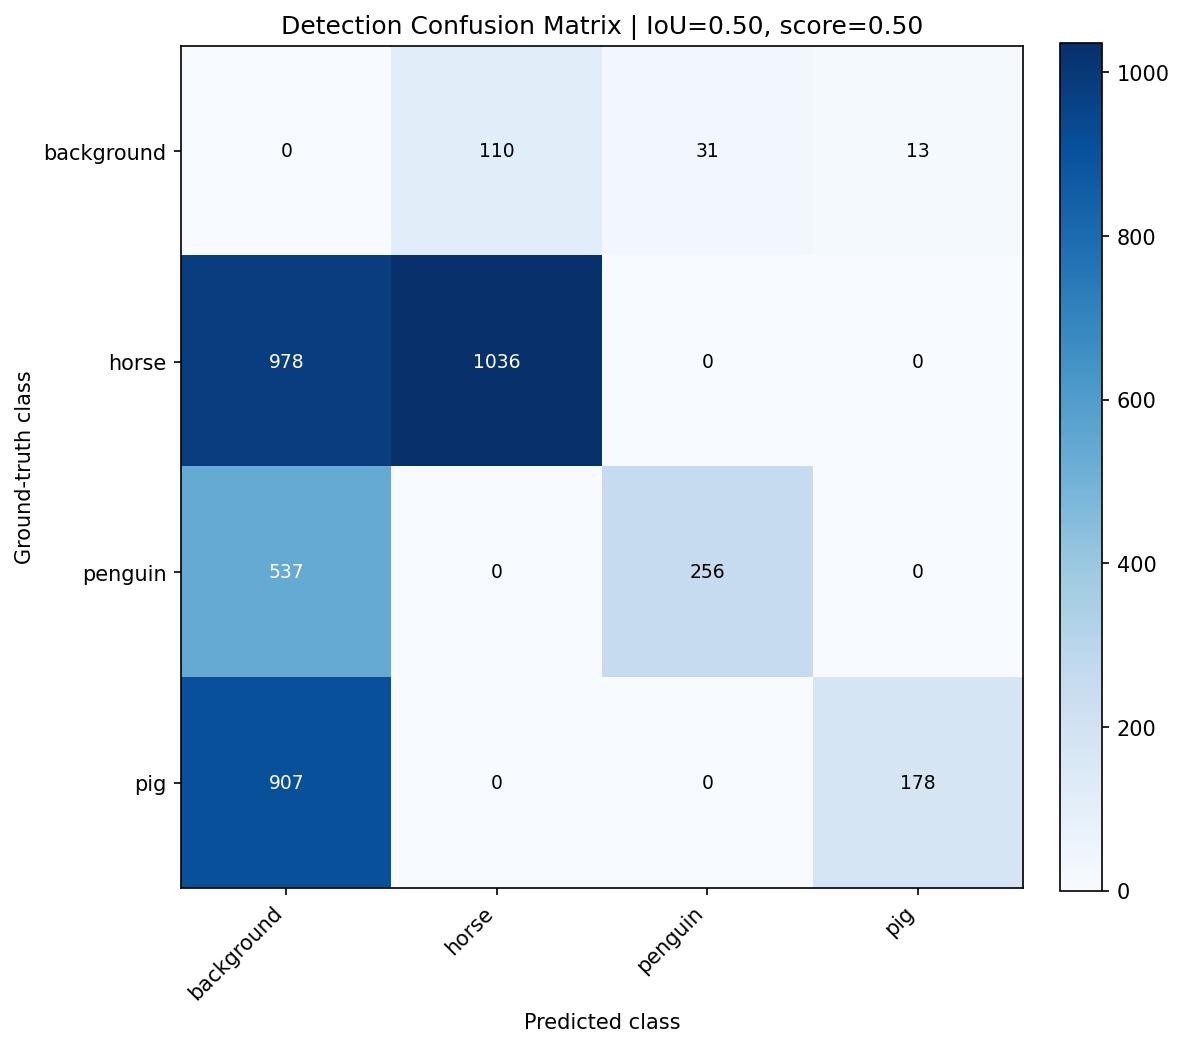

Source data for this figure (header and first rows):
, background, horse, penguin, pig
background, 0, 110, 31, 13
horse, 978, 1036, 0, 0
penguin, 537, 0, 256, 0
pig, 907, 0, 0, 178
